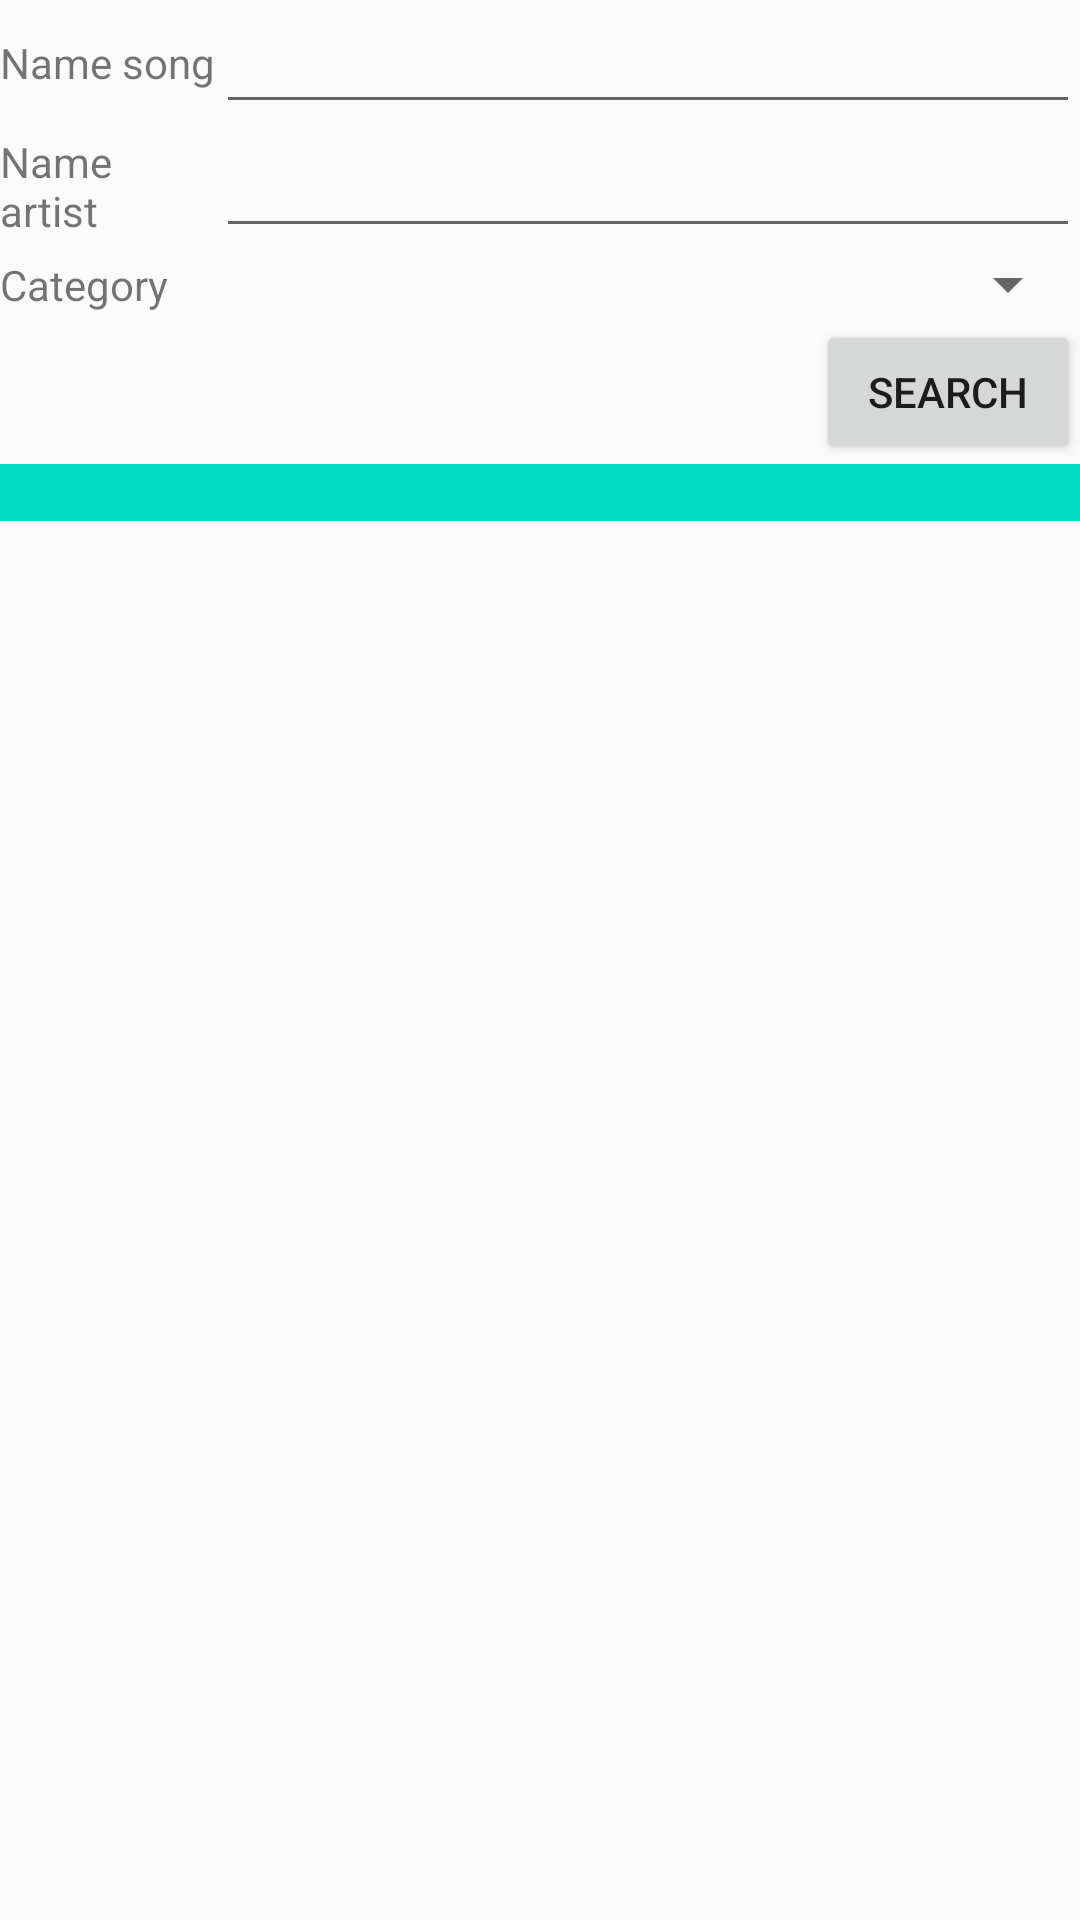

Write the Android layout XML for this screen, with the resource values it uses.
<!-- AndroidManifest.xml: application theme Theme.Design.Light -->
<!-- res/layout/menutest_allsong.xml -->
<?xml version="1.0" encoding="utf-8"?>
<androidx.constraintlayout.widget.ConstraintLayout
    xmlns:android="http://schemas.android.com/apk/res/android"
    xmlns:tools="http://schemas.android.com/tools"
    android:layout_width="match_parent"
    android:layout_height="match_parent"
    xmlns:app="http://schemas.android.com/apk/res-auto">
    <TextView
        android:id="@+id/nameSong"
        android:layout_width="0dp"
        android:layout_height="wrap_content"
        app:layout_constraintTop_toTopOf="parent"
        app:layout_constraintBottom_toBottomOf="@+id/editNameSong"
        app:layout_constraintLeft_toLeftOf="parent"
        app:layout_constraintRight_toLeftOf="@+id/editNameSong"
        android:text="@string/name_song"
        android:layout_margin="@dimen/margin_base"
        app:layout_constraintHorizontal_weight="1"/>
    <EditText
        android:id="@+id/editNameSong"
        android:layout_width="0dp"
        android:layout_height="wrap_content"
        app:layout_constraintTop_toTopOf="parent"
        app:layout_constraintLeft_toRightOf="@+id/nameSong"
        app:layout_constraintRight_toRightOf="parent"
        app:layout_constraintHorizontal_weight="4"
        android:layout_margin="@dimen/margin_base"
        android:autofillHints="name of song"
        android:inputType="text"
        tools:ignore="LabelFor" />

    <TextView
        android:id="@+id/nameArtist"
        android:layout_width="0dp"
        android:layout_height="wrap_content"
        app:layout_constraintTop_toTopOf="@+id/EditNameArtist"
        app:layout_constraintBottom_toBottomOf="@+id/EditNameArtist"
        app:layout_constraintLeft_toLeftOf="parent"
        app:layout_constraintRight_toLeftOf="@+id/EditNameArtist"
        android:text="@string/name_artist"
        android:layout_margin="@dimen/margin_base"
        app:layout_constraintHorizontal_weight="1"/>
    <EditText
        android:id="@+id/EditNameArtist"
        android:layout_width="0dp"
        android:layout_height="wrap_content"
        app:layout_constraintTop_toBottomOf="@+id/editNameSong"
        app:layout_constraintLeft_toRightOf="@+id/nameArtist"
        app:layout_constraintRight_toRightOf="parent"
        app:layout_constraintHorizontal_weight="4"
        android:layout_margin="@dimen/margin_base"
        android:autofillHints="name of artist"
        android:inputType="text"
        tools:ignore="LabelFor" />
    <TextView
        android:id="@+id/nameCategory"
        android:layout_width="0dp"
        android:layout_height="wrap_content"
        app:layout_constraintTop_toTopOf="@+id/spinnerNameCategory"
        app:layout_constraintBottom_toBottomOf="@+id/spinnerNameCategory"
        app:layout_constraintLeft_toLeftOf="parent"
        app:layout_constraintRight_toLeftOf="@+id/spinnerNameCategory"
        android:text="@string/category"
        android:layout_margin="@dimen/margin_base"
        app:layout_constraintHorizontal_weight="1"/>
    <Spinner
        android:id="@+id/spinnerNameCategory"
        android:layout_width="0dp"
        android:layout_height="wrap_content"
        app:layout_constraintTop_toBottomOf="@+id/EditNameArtist"
        app:layout_constraintRight_toRightOf="parent"
        app:layout_constraintLeft_toRightOf="@+id/nameCategory"
        android:text="@string/category"
        app:layout_constraintHorizontal_weight="4"
        android:layout_margin="@dimen/margin_base"/>

    <Button
        android:id="@+id/btnSearch"
        android:layout_width="wrap_content"
        android:layout_height="wrap_content"
        app:layout_constraintTop_toBottomOf="@+id/spinnerNameCategory"
        app:layout_constraintRight_toRightOf="parent"
        android:layout_margin="@dimen/margin_base"
        android:text="@string/search" />
    <TextView
        android:id="@+id/content"
        android:layout_width="match_parent"
        android:layout_height="wrap_content"
        app:layout_constraintTop_toBottomOf="@+id/btnSearch"
        android:layout_margin="@dimen/margin_base"
        android:textAlignment="center"
        android:background="@color/teal_200"
        android:textColor="@color/white" />
    <GridView
        android:id="@+id/MyGridView"
        android:layout_width="0dp"
        android:layout_height="0dp"
        app:layout_constraintTop_toBottomOf="@+id/content"
        app:layout_constraintBottom_toBottomOf="parent"
        app:layout_constraintLeft_toLeftOf="parent"
        app:layout_constraintRight_toRightOf="parent"
        android:layout_margin="@dimen/margin_base"
        android:numColumns="2">

    </GridView>

</androidx.constraintlayout.widget.ConstraintLayout>
<!-- resources referenced by this layout -->
<resources>
  <string name="category">Category</string>
  <string name="name_artist">Name artist</string>
  <string name="name_song">Name song</string>
  <string name="search">Search</string>
  <!-- not gathered from this repository: default colours our renderer supplied (Android Studio template values) -->
  <color name="teal_200">#FF03DAC5</color>
  <color name="white">#FFFFFFFF</color>
</resources>
